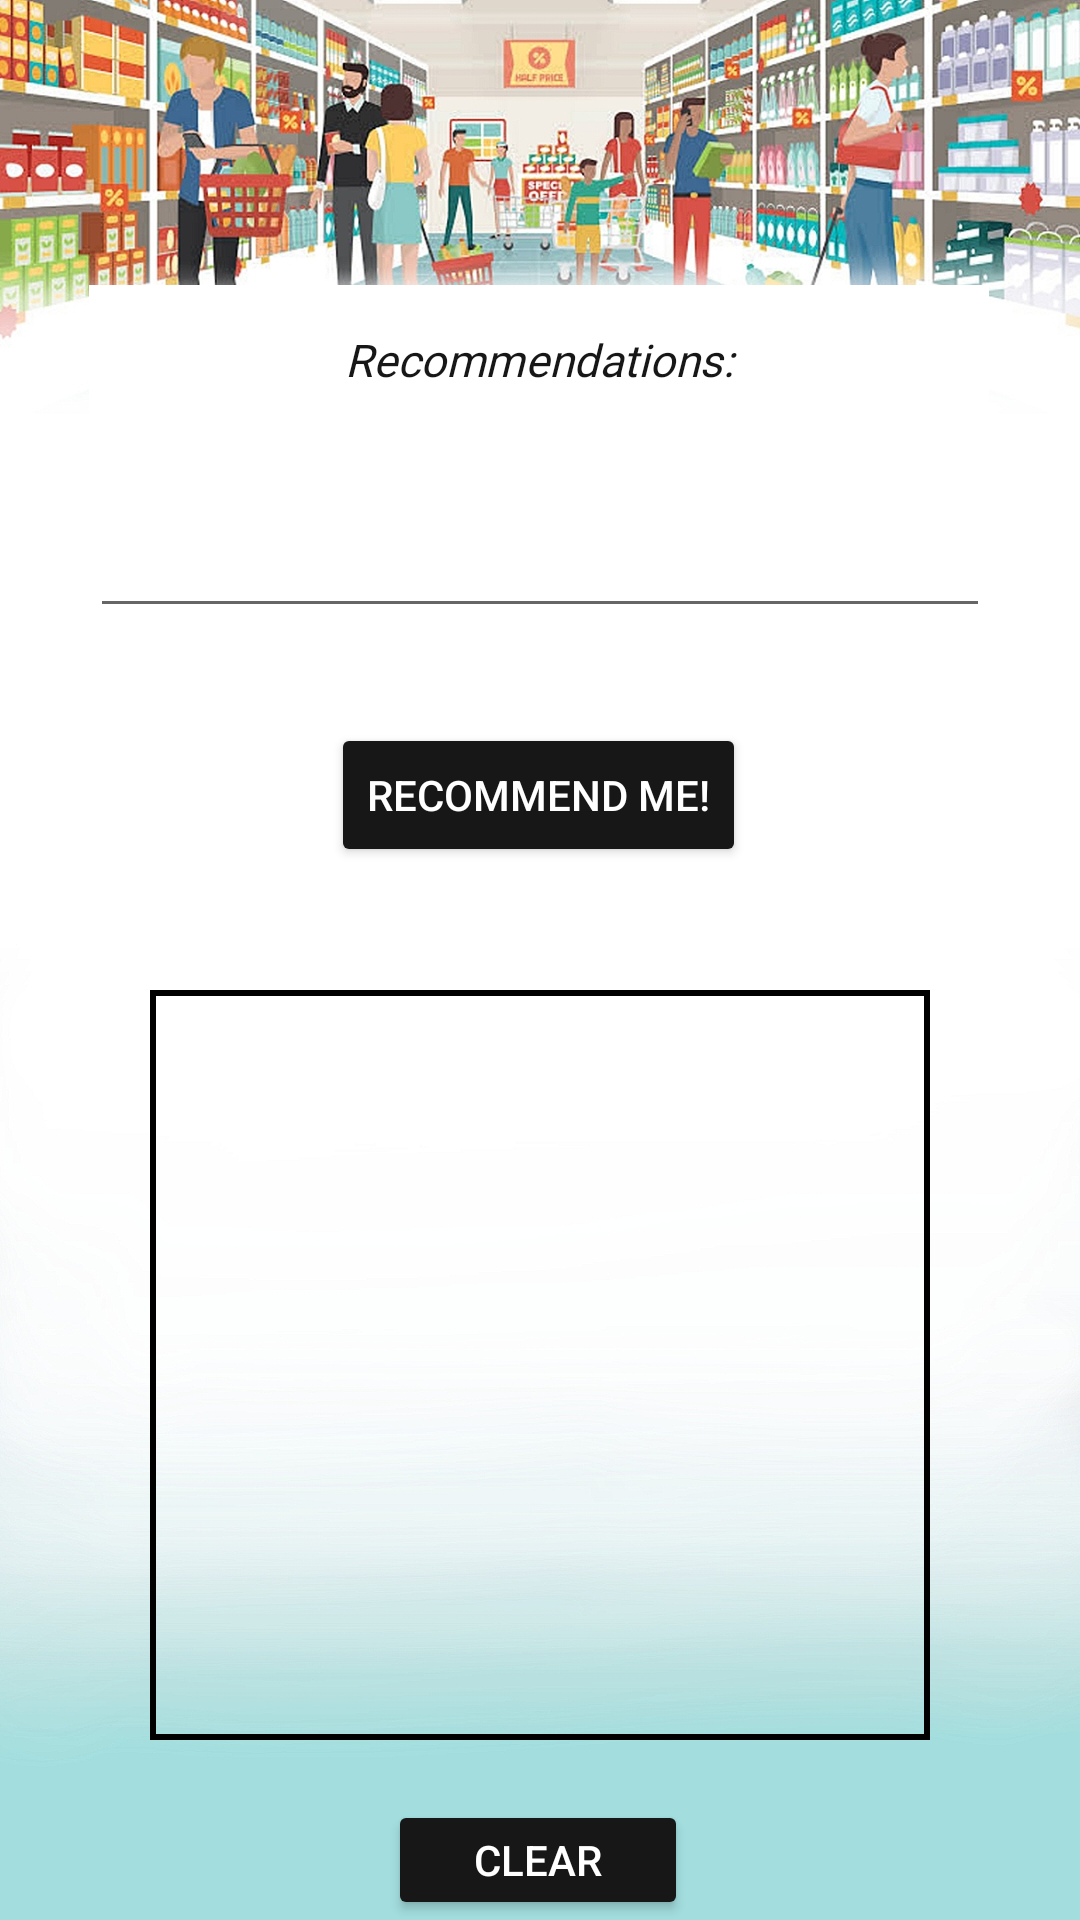

Produce the Android XML layout that renders to this screen, including the resource entries it uses.
<!-- AndroidManifest.xml: application theme AppTheme -->
<!-- res/layout/activity_recommendation.xml -->
<?xml version="1.0" encoding="utf-8"?>
<androidx.constraintlayout.widget.ConstraintLayout xmlns:android="http://schemas.android.com/apk/res/android"
    xmlns:app="http://schemas.android.com/apk/res-auto"
    xmlns:tools="http://schemas.android.com/tools"
    android:layout_width="match_parent"
    android:layout_height="match_parent"
    tools:context=".recommendation"
    android:background="@drawable/re">


    <TextView
        android:layout_width="300dp"
        android:layout_height="50dp"
        android:background="@color/white"
        android:fontFamily="@font/poppinsmedium"
        android:gravity="center"
        android:text="Recommendations:"
        android:textColor="@color/Black"
        android:textSize="15dp"
        android:textStyle="italic"
        app:layout_constraintBottom_toBottomOf="parent"
        app:layout_constraintEnd_toEndOf="parent"
        app:layout_constraintHorizontal_bias="0.495"
        app:layout_constraintStart_toStartOf="parent"
        app:layout_constraintTop_toTopOf="parent"
        app:layout_constraintVertical_bias="0.161"></TextView>

    <com.google.android.material.textfield.TextInputLayout
        android:id="@+id/textInputLayoutUsername"
        android:layout_width="match_parent"
        android:layout_height="wrap_content"
        android:layout_marginLeft="30dp"
        android:layout_marginRight="30dp"
        android:hint="Enter your product"
        android:textColorHint="@color/white"
        app:layout_constraintBottom_toBottomOf="parent"
        app:layout_constraintEnd_toEndOf="parent"
        app:layout_constraintStart_toStartOf="parent"
        app:layout_constraintTop_toTopOf="parent"
        app:layout_constraintVertical_bias="0.267">

        <com.google.android.material.textfield.TextInputEditText
            android:id="@+id/product"
            android:layout_width="match_parent"
            android:layout_height="match_parent"
            android:fontFamily="@font/poppinsmedium"
            app:layout_constraintBottom_toBottomOf="parent"
            app:layout_constraintTop_toTopOf="parent"
            tools:targetApi="jelly_bean" />
    </com.google.android.material.textfield.TextInputLayout>

    <Button
        android:id="@+id/recommend"
        style="@style/Widget.AppCompat.Button.Colored"
        android:layout_width="wrap_content"
        android:layout_height="wrap_content"
        android:text="Recommend me!"
        app:layout_constraintBottom_toBottomOf="parent"
        app:layout_constraintEnd_toEndOf="parent"
        app:layout_constraintHorizontal_bias="0.498"
        app:layout_constraintStart_toStartOf="parent"
        app:layout_constraintTop_toTopOf="parent"
        app:layout_constraintVertical_bias="0.407" />

    <TextView
        android:id="@+id/rules"
        android:layout_width="match_parent"
        android:layout_height="250dp"
        android:gravity="center"
        android:background="@drawable/borders"
        android:textColor="@color/Black"
        android:layout_marginLeft="50dp"
        android:layout_marginRight="50dp"
        app:layout_constraintBottom_toBottomOf="parent"
        app:layout_constraintTop_toTopOf="parent"
        app:layout_constraintVertical_bias="0.846"
        tools:layout_editor_absoluteX="16dp">

    </TextView>

    <Button
        android:id="@+id/clear"
        android:layout_width="100dp"
        android:layout_height="40dp"
        android:text="Clear"
        style="@style/Widget.AppCompat.Button.Colored"
        app:layout_constraintBottom_toBottomOf="parent"
        app:layout_constraintEnd_toEndOf="parent"
        app:layout_constraintHorizontal_bias="0.498"
        app:layout_constraintStart_toStartOf="parent"
        app:layout_constraintTop_toTopOf="parent"
        app:layout_constraintVertical_bias="1.0"></Button>


</androidx.constraintlayout.widget.ConstraintLayout>
<!-- resources referenced by this layout -->
<resources>
  <color name="Black">#FF171717</color>
  <color name="white">#ffffff</color>
  <!-- drawable borders (drawable) -->
  <?xml version="1.0" encoding="utf-8"?>
      <shape xmlns:android="http://schemas.android.com/apk/res/android"
          android:shape="rectangle" >
          <stroke
              android:width="2dp"
              android:color="#000000" />
      </shape>
  <!-- drawable re: jpg bitmap (drawable, 727367 bytes) -->
  <style name="AppTheme" parent="Theme.AppCompat.Light">
          
          <item name="colorPrimary">@color/white</item>
          <item name="colorPrimaryDark">@color/lavender</item>
          <item name="colorAccent">@color/colorAccent</item>
          <item name="android:textColorPrimary">@color/Black</item>
  
          
      </style>
  <color name="lavender">#6495ed</color>
  <color name="colorAccent">#171717</color>
</resources>
